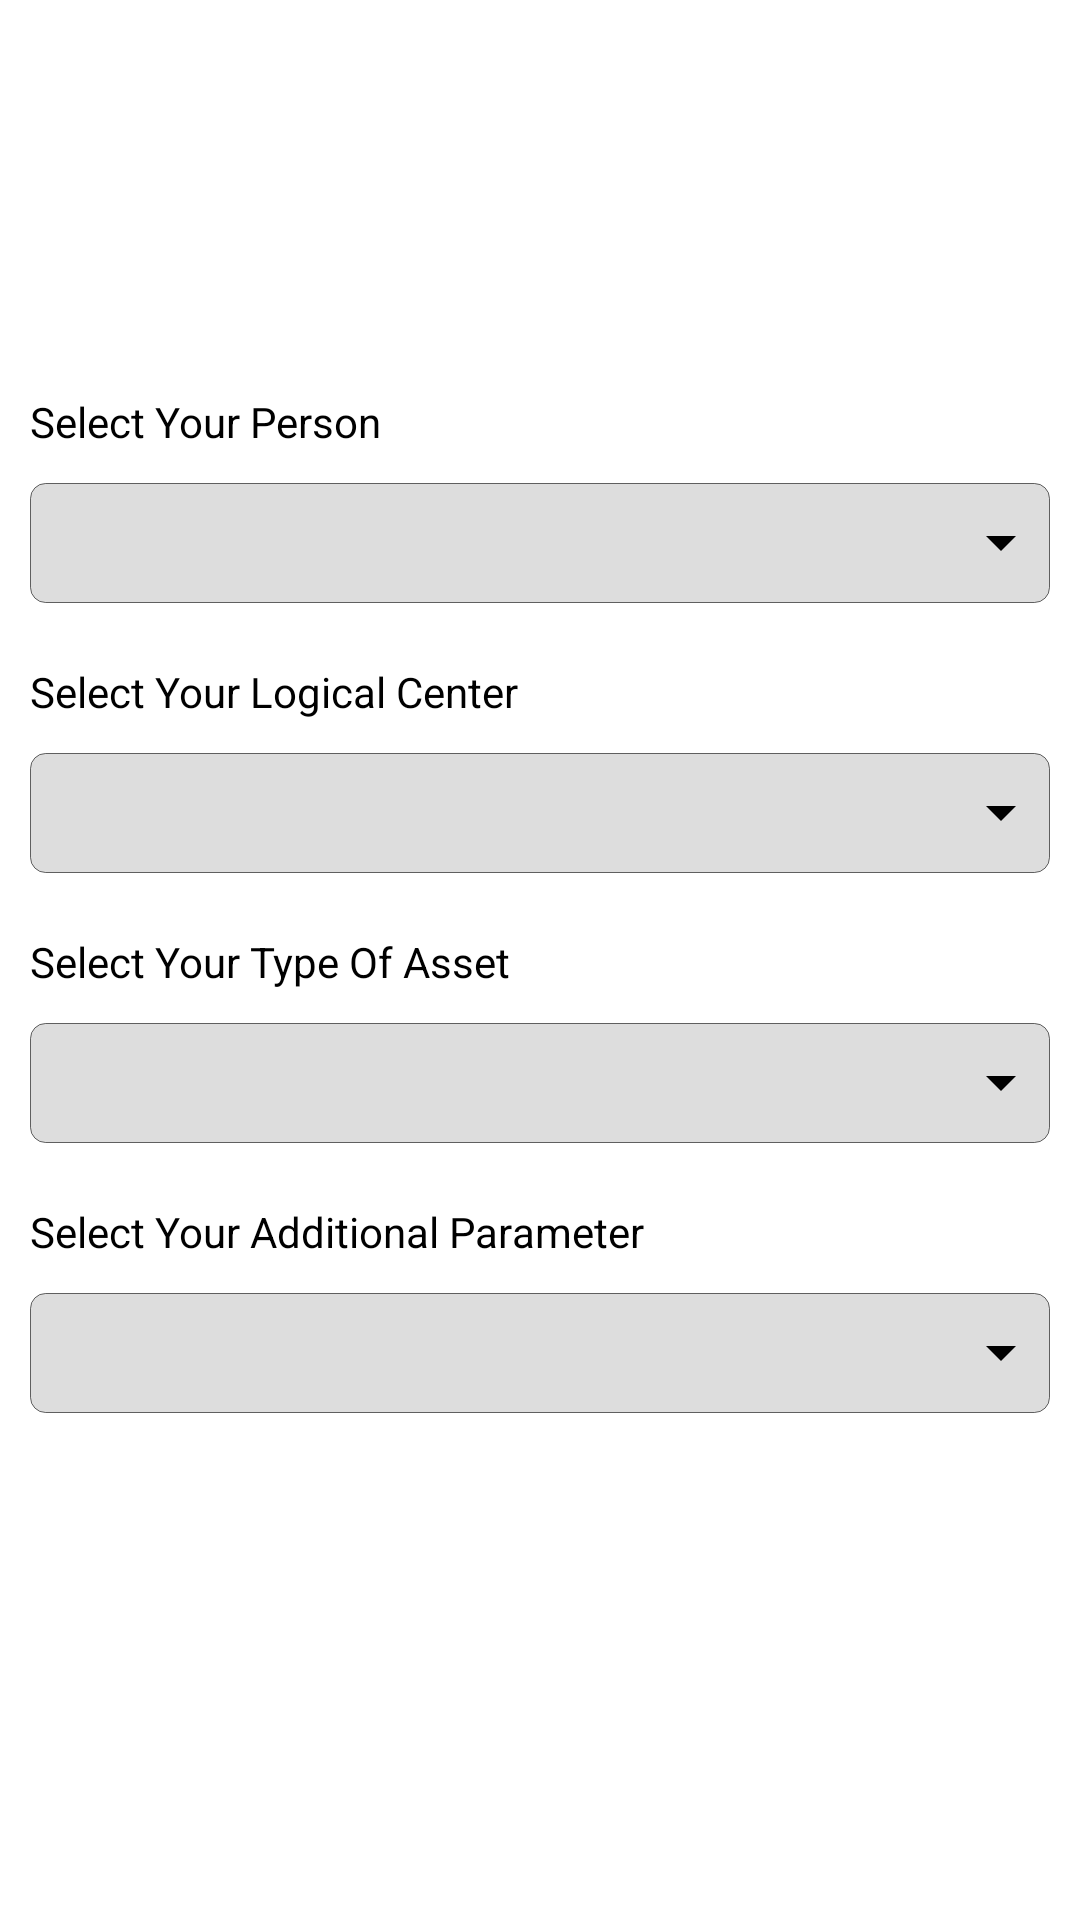

Here is an Android app screen rendered from its layout file. Give the layout XML and the strings, colors and styles it references.
<!-- AndroidManifest.xml: application theme Theme.DiveIn -->
<!-- res/layout/logical_classification.xml -->
<?xml version="1.0" encoding="utf-8"?>
<androidx.constraintlayout.widget.ConstraintLayout xmlns:android="http://schemas.android.com/apk/res/android"
    xmlns:app="http://schemas.android.com/apk/res-auto"
    xmlns:tools="http://schemas.android.com/tools"
    android:layout_width="match_parent"
    android:layout_height="match_parent">

    <FrameLayout
        android:layout_width="match_parent"
        android:layout_height="wrap_content"
        app:layout_constraintBottom_toBottomOf="parent"
        app:layout_constraintEnd_toEndOf="parent"
        app:layout_constraintStart_toStartOf="parent"
        app:layout_constraintTop_toTopOf="parent"
        tools:ignore="MissingConstraints">

        <TextView
            android:id="@+id/person"
            android:layout_width="wrap_content"
            android:layout_height="wrap_content"
            android:layout_gravity="start"
            android:layout_marginStart="10dp"
            android:layout_marginTop="10dp"
            android:gravity="start"
            android:text="@string/select_your_person"
            android:textAlignment="textStart"
            android:textColor="@color/black"
            android:typeface="sans" />

        <AutoCompleteTextView
            android:id="@+id/autocomplete_person_view"
            android:layout_width="match_parent"
            android:layout_height="40dp"
            android:layout_gravity="start"
            android:layout_marginStart="10dp"
            android:layout_marginTop="40dp"
            android:layout_marginEnd="10dp"
            android:background="@drawable/shape_physical_classification"
            android:gravity="start"
            android:inputType="none"
            tools:ignore="LabelFor,SpeakableTextPresentCheck,TouchTargetSizeCheck" />

        <com.google.android.material.textfield.TextInputLayout
            android:id="@+id/person_menu"
            style="@style/Widget.MaterialComponents.TextInputLayout.FilledBox.ExposedDropdownMenu"
            android:layout_width="37dp"
            android:layout_height="37dp"
            android:layout_gravity="end"
            android:layout_marginTop="41dp"
            android:layout_marginEnd="10dp"
            android:enabled="true"
            android:gravity="center|end"
            app:endIconTint="@color/black">

        </com.google.android.material.textfield.TextInputLayout>

        <TextView
            android:id="@+id/logical_center"
            android:layout_width="wrap_content"
            android:layout_height="wrap_content"
            android:layout_gravity="start"
            android:layout_marginStart="10dp"
            android:layout_marginTop="100dp"
            android:gravity="start"
            android:text="@string/select_your_logical_center"
            android:textAlignment="textStart"
            android:textColor="@color/black"
            android:typeface="sans"
            tools:ignore="RtlCompat,RtlHardcoded" />

        <AutoCompleteTextView
            android:id="@+id/autocomplete_logical_center_view"
            android:layout_width="match_parent"
            android:layout_height="40dp"
            android:layout_gravity="start"
            android:layout_marginStart="10dp"
            android:layout_marginTop="130dp"
            android:layout_marginEnd="10dp"
            android:background="@drawable/shape_physical_classification"
            android:gravity="start"
            android:inputType="none"
            tools:ignore="LabelFor,TouchTargetSizeCheck,SpeakableTextPresentCheck" />

        <com.google.android.material.textfield.TextInputLayout
            android:id="@+id/logical_center_menu"
            style="@style/Widget.MaterialComponents.TextInputLayout.FilledBox.ExposedDropdownMenu"
            android:layout_width="37dp"
            android:layout_height="37dp"
            android:layout_gravity="end"
            android:layout_marginTop="131dp"
            android:layout_marginEnd="10dp"
            android:gravity="center|end"
            app:endIconTint="@color/black"
            tools:ignore="MissingConstraints,RtlHardcoded">

        </com.google.android.material.textfield.TextInputLayout>

        <TextView
            android:id="@+id/type_of_asset"
            android:layout_width="wrap_content"
            android:layout_height="wrap_content"
            android:layout_gravity="start"
            android:layout_marginStart="10dp"
            android:layout_marginTop="190dp"
            android:gravity="start"
            android:text="@string/select_your_type_of_asset"
            android:textColor="@color/black"
            android:typeface="sans"
            tools:ignore="RtlHardcoded" />

        <AutoCompleteTextView
            android:id="@+id/autocomplete_type_of_asset_view"
            android:layout_width="match_parent"
            android:layout_height="40dp"
            android:layout_gravity="start"
            android:layout_marginStart="10dp"
            android:layout_marginTop="220dp"
            android:layout_marginEnd="10dp"
            android:background="@drawable/shape_physical_classification"
            android:gravity="start"
            android:inputType="none"
            tools:ignore="LabelFor,RtlHardcoded,TouchTargetSizeCheck,SpeakableTextPresentCheck" />

        <com.google.android.material.textfield.TextInputLayout
            android:id="@+id/type_of_asset_menu"
            style="@style/Widget.MaterialComponents.TextInputLayout.FilledBox.ExposedDropdownMenu"
            android:layout_width="37dp"
            android:layout_height="37dp"
            android:layout_gravity="end"
            android:layout_marginTop="221dp"
            android:layout_marginEnd="10dp"
            android:gravity="end"
            app:endIconTint="@color/black"
            tools:ignore="MissingConstraints,RtlHardcoded">

        </com.google.android.material.textfield.TextInputLayout>

        <TextView
            android:id="@+id/additional_parameter"
            android:layout_width="wrap_content"
            android:layout_height="wrap_content"
            android:layout_gravity="start"
            android:layout_marginStart="10dp"
            android:layout_marginTop="280dp"
            android:gravity="start"
            android:text="@string/select_your_additional_parameter"
            android:textColor="@color/black"
            android:typeface="sans"
            tools:ignore="RtlHardcoded" />

        <AutoCompleteTextView
            android:id="@+id/autocomplete_additional_parameter_view"
            android:layout_width="match_parent"
            android:layout_height="40dp"
            android:layout_gravity="start"
            android:layout_marginStart="10dp"
            android:layout_marginTop="310dp"
            android:layout_marginEnd="10dp"
            android:background="@drawable/shape_physical_classification"
            android:gravity="start"
            android:inputType="none"
            tools:ignore="LabelFor,RtlHardcoded,SpeakableTextPresentCheck,TouchTargetSizeCheck" />

        <com.google.android.material.textfield.TextInputLayout
            android:id="@+id/additional_parameter_menu"
            style="@style/Widget.MaterialComponents.TextInputLayout.FilledBox.ExposedDropdownMenu"
            android:layout_width="37dp"
            android:layout_height="37dp"
            android:layout_gravity="end"
            android:layout_marginTop="311dp"
            android:layout_marginEnd="10dp"
            android:gravity="end"
            app:endIconTint="@color/black"
            tools:ignore="MissingConstraints,RtlHardcoded">

        </com.google.android.material.textfield.TextInputLayout>


        <Button
            android:id="@+id/start_inventory_button"
            style="@style/Widget.MaterialComponents.Button.TextButton.Dialog.Flush"
            android:layout_width="wrap_content"
            android:layout_height="wrap_content"
            android:layout_gravity="bottom|center"
            android:layout_marginTop="350dp"
            android:backgroundTint="@color/divein_color"
            android:gravity="bottom|center"
            android:text="@string/start_inventory"
            android:textColor="#FFFFFF"
            android:textColorHint="#FFFFFF"
            android:typeface="sans" />

    </FrameLayout>

</androidx.constraintlayout.widget.ConstraintLayout>
<!-- resources referenced by this layout -->
<resources>
  <color name="black">#FF000000</color>
  <color name="divein_color">#002C62</color>
  <!-- drawable shape_physical_classification (drawable) -->
  <?xml version="1.0" encoding="UTF-8"?>
  <shape xmlns:android="http://schemas.android.com/apk/res/android">
      <stroke
          android:width="0.1dp"
          android:color="@color/barcode_reticle_background" />
      <corners android:radius="5dp" />
  
      <solid android:color="@color/lighter_grey" />
  </shape>
  <string name="select_your_additional_parameter">Select Your Additional Parameter</string>
  <string name="select_your_logical_center">Select Your Logical Center</string>
  <string name="select_your_person">Select Your Person</string>
  <string name="select_your_type_of_asset">Select Your Type Of Asset</string>
  <string name="start_inventory">Start Inventory</string>
  <style name="Theme.DiveIn" parent="Theme.MaterialComponents.DayNight.DarkActionBar">
          
          <item name="colorPrimary">@color/black</item>
          <item name="colorPrimaryVariant">@color/divein_color</item>
          <item name="colorSecondary">@color/teal_200</item>
          <item name="colorSecondaryVariant">@color/teal_700</item>
          <item name="colorOnSecondary">#000000</item>
          <item name="windowNoTitle">true</item>
      </style>
  <color name="barcode_reticle_background">#99000000</color>
  <color name="lighter_grey">#DDDDDD</color>
  <color name="teal_200">#FF03DAC5</color>
  <color name="teal_700">#FF018786</color>
</resources>
